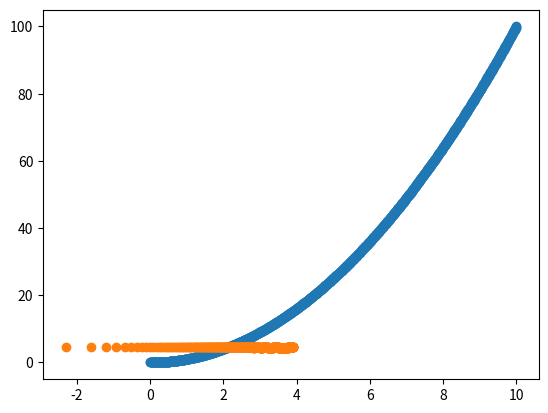

Source code (Python):


# -*- coding: utf-8 -*-
"""
Created on Mon Aug 29 01:18:26 2022

[redacted]
"""

import matplotlib.pyplot as plt
import numpy as np
x = []
y = []
n = 1000
L = 10.
dx = L/n

seca = [0, 0]  # uma ponta do compasso
fite = []  # outra pornta do compasso

d = []  # comprimento medido
step = []  # tamanho do passo

tam = 0.
for i in range(n+1):  # gera o gráfico da função artificial para aplicação do metodo
    x.append(i*dx)
    y.append(x[i]*x[i])
plt.plot(x, y, 'o')
plt.show()
n_Ordem = 500
for k in range(n_Ordem):  # repetição para preencher a lista step e comprimento medido (d)
    tam = tam + 0.1
    step.append(tam)
    soma_dist = 0
    seca = [0, 0]
    for i in range(n+1):  # percorrer a função

        dist = (((x[i]-seca[0])**2 + (y[i]-seca[1])**2)**0.5)
        # compara a distancia da ponta seca com o ponto
        if dist >= step[k]:

            fite = [x[i], y[i]]
            soma_dist = soma_dist + \
                (((fite[0]-seca[0])**2 + (fite[1]-seca[1])**2)**0.5)
            seca = [x[i], y[i]]

    d.append(soma_dist)


stepLog = []
dLog = []

stepLog = np.log(step)
dLog = np.log(d)


plt.plot(stepLog, dLog, 'o')
plt.show()
